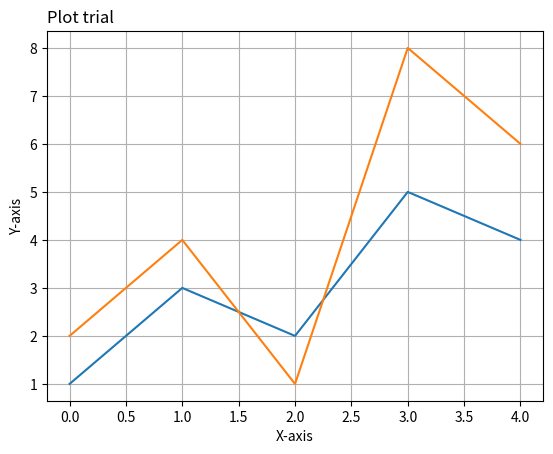

Here is the Python script that generated this plot:
import matplotlib.pyplot as plt

# Matplotlib is a powerful data visualization library for Python.
# It is designed to create high-quality plots, charts, and figures.

# Matplotlib can be used for a wide range of applications, including:
# - Exploratory data analysis
# - Presenting data in a visually appealing way
# - Creating publication-quality figures for scientific papers
# - Building interactive plots for web applications

# The core of Matplotlib is the pyplot module, which provides a simple interface
# for creating and customizing plots. It is typically imported as plt.

# Let's start by creating a simple line plot:
x = [1, 3, 2, 5, 4]
y = [2, 4, 1, 8, 6]

plt.plot(x)
plt.plot(y)
plt.grid()
plt.xlabel('X-axis')
plt.ylabel('Y-axis')
plt.title('Plot trial', loc = "left")
plt.show()

# This code will create a line plot with x-values [1, 2, 3, 4, 5] and y-values [2, 4, 6, 8, 10].
# The plot will have labeled x and y axes, as well as a title.

# Matplotlib provides a wide range of plot types, including line plots, scatter plots,
# bar plots, histograms, and more. It also allows for extensive customization of plots,
# such as changing colors, adding legends, and adjusting axis scales.

# To learn more about Matplotlib and its capabilities, you can refer to the official documentation:
# https://matplotlib.org/stable/index.html

#matplotlib's most useful features:

# - Line plots: plt.plot()

# - Scatter plots: plt.scatter()

# - Bar plots: plt.bar()

# - Histograms: plt.hist()

# - Pie charts: plt.pie()

# - Customizing plots: labels, titles, colors, legends, etc.

# - Saving plots to files: plt.savefig()

# - Subplots: plt.subplot()

# - 3D plots: mpl_toolkits.mplot3d

# - Interactive plots: plt.show() with interactive backend